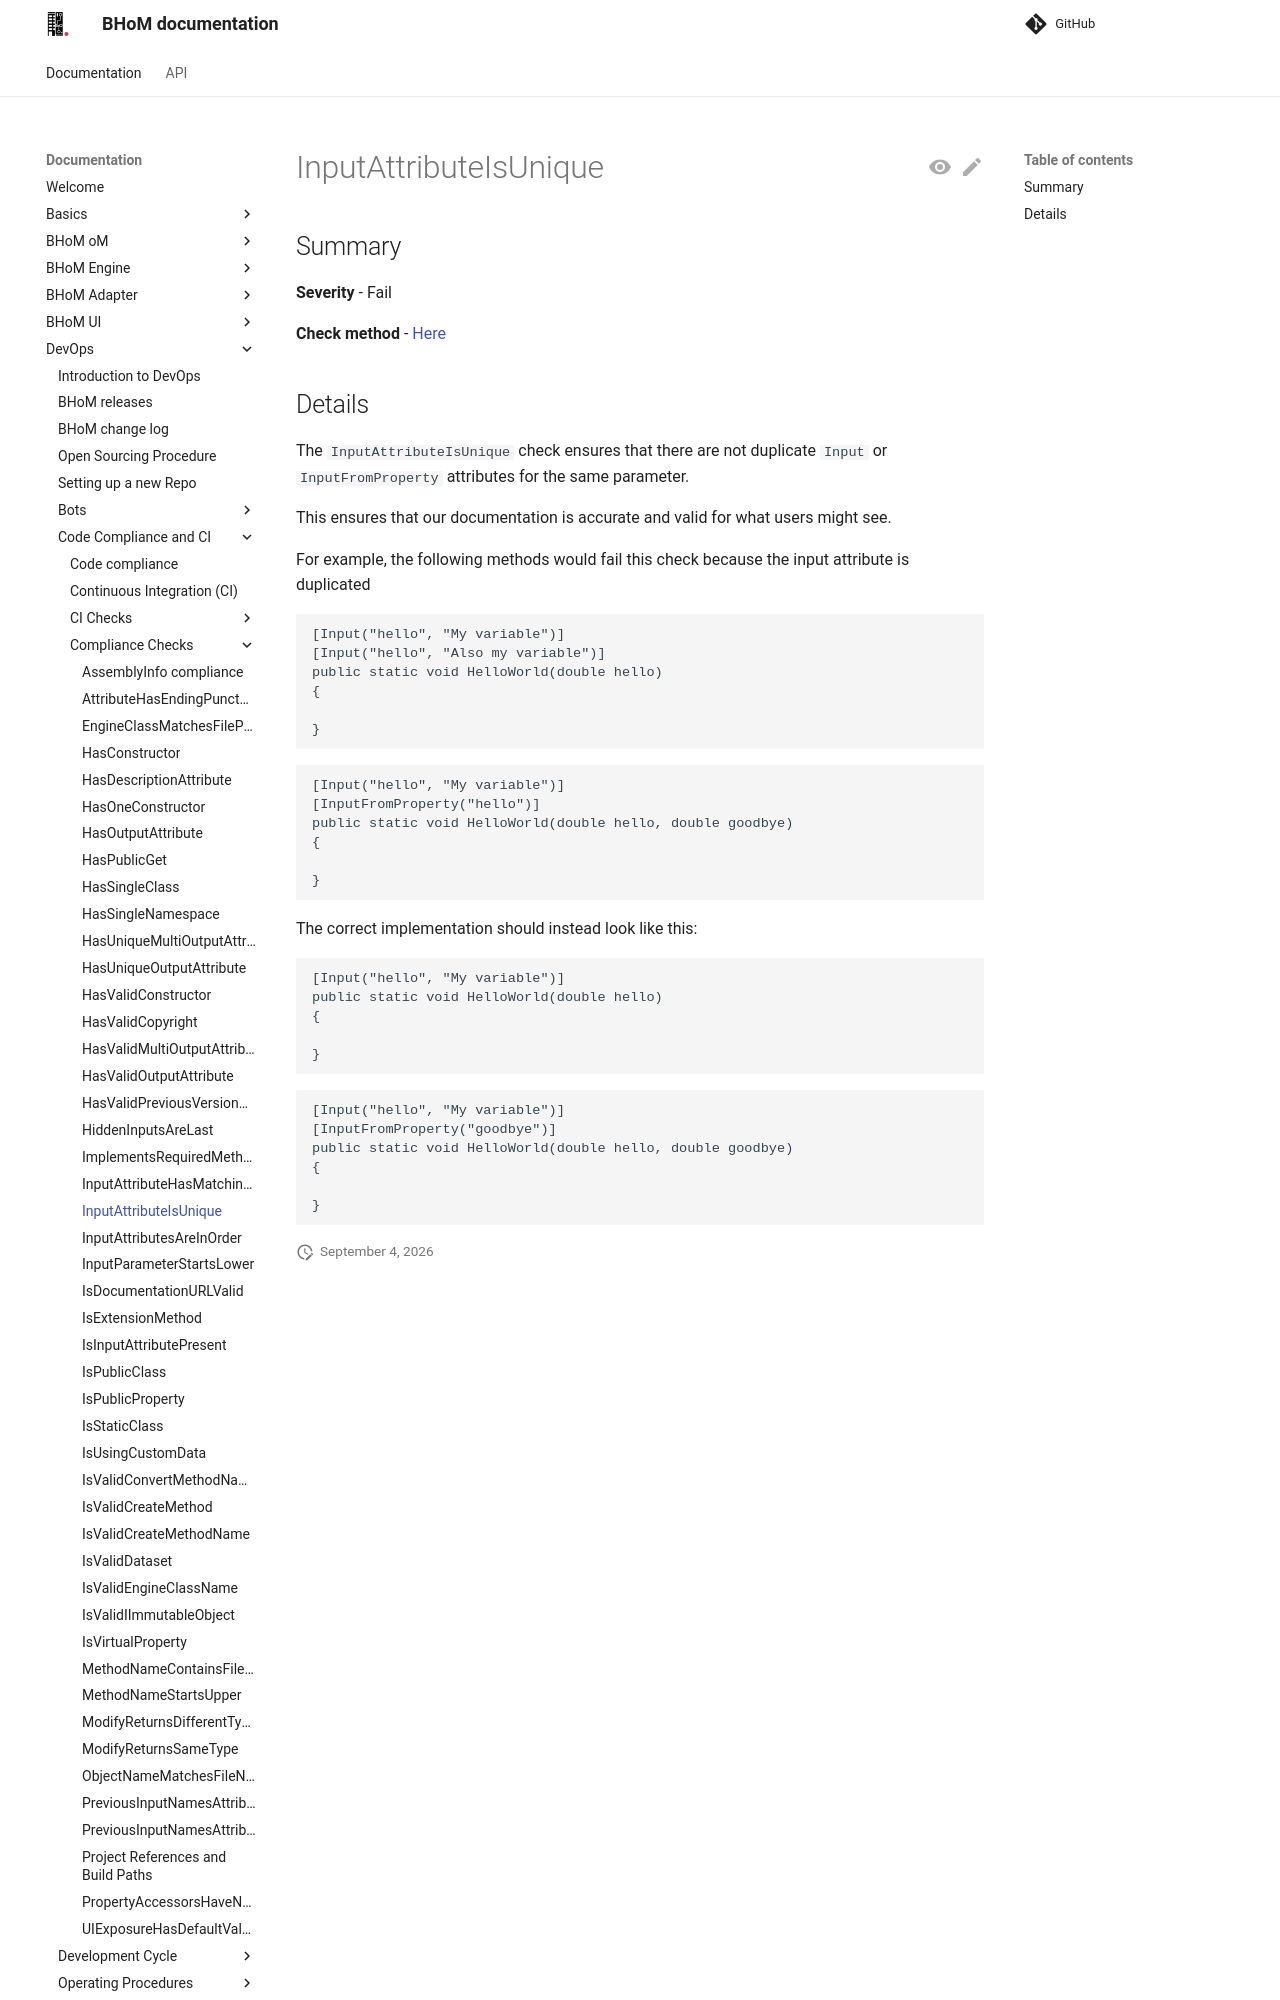

repository: BHoM/documentation · page: DevOps/Code Compliance and CI/Compliance Checks/InputAttributeIsUnique/index.html · generator: mkdocs

## Summary

**Severity** - Fail

**Check method** - [Here](https://github.com/BHoM/Test_Toolkit/blob/master/CodeComplianceTest_Engine/Query/Checks/InputAttributeIsUnique.cs)

## Details

The `InputAttributeIsUnique` check ensures that there are not duplicate `Input` or `InputFromProperty` attributes for the same parameter.

This ensures that our documentation is accurate and valid for what users might see.

For example, the following methods would fail this check because the input attribute is duplicated

```
[Input("hello", "My variable")]
[Input("hello", "Also my variable")]
public static void HelloWorld(double hello)
{
    
}
```

```
[Input("hello", "My variable")]
[InputFromProperty("hello")]
public static void HelloWorld(double hello, double goodbye)
{
    
}
```

The correct implementation should instead look like this:

```
[Input("hello", "My variable")]
public static void HelloWorld(double hello)
{
    
}
```
